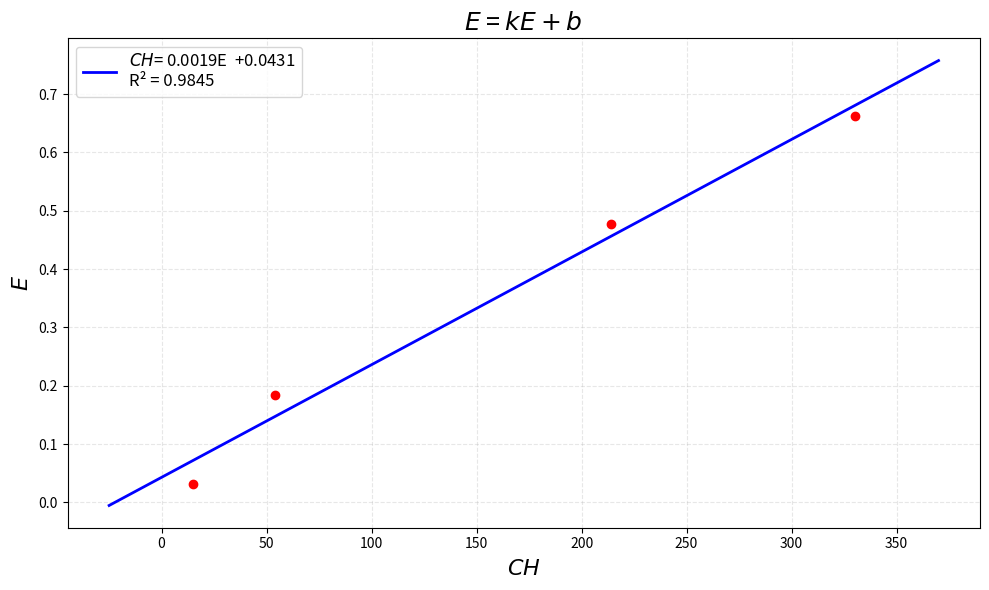

This figure's Python source:
import numpy as np
import matplotlib.pyplot as plt

CH = np.array([330,214,54,15])#全能峰,康普顿边缘,反散射峰,X射线峰
E = np.array([0.662,0.478,0.184,0.032])

x = CH
y = E

# 计算线性回归
x_mean = np.mean(x)
y_mean = np.mean(y)

numerator = np.sum((x - x_mean) * (y - y_mean))
denominator = np.sum((x - x_mean)**2)

slope = numerator / denominator
intercept = y_mean - slope * x_mean

# 计算R²值
y_pred = slope * x + intercept
ss_res = np.sum((y - y_pred)**2)
ss_tot = np.sum((y - y_mean)**2)
r_squared = 1 - (ss_res / ss_tot)

print("斜率:", slope)
print("截距:", intercept)
print("R²值:", r_squared)

# 绘图
plt.figure(figsize=(10, 6))
plt.plot(x, y, 'ro')

# 生成更平滑的拟合线
x_line = np.linspace(min(x-40), max(x+40), 100)
y_line = slope * x_line + intercept
plt.plot(x_line, y_line, color='blue', linewidth=2,
         label=f'$CH$= {slope:.4f}E  +{intercept:.4f}\nR² = {r_squared:.4f}')

# 使用数学符号设置坐标轴标签
plt.xlabel(r'$CH$', fontsize=16)
plt.ylabel(r'$E$', fontsize=16)
plt.title(r'$E$ = $kE+b$ ', fontsize=18)

plt.grid(True, alpha=0.3, linestyle='--')
plt.legend(fontsize=12, loc='best')
plt.tight_layout()
plt.savefig('2.pdf', bbox_inches='tight', dpi=300)
plt.show()
